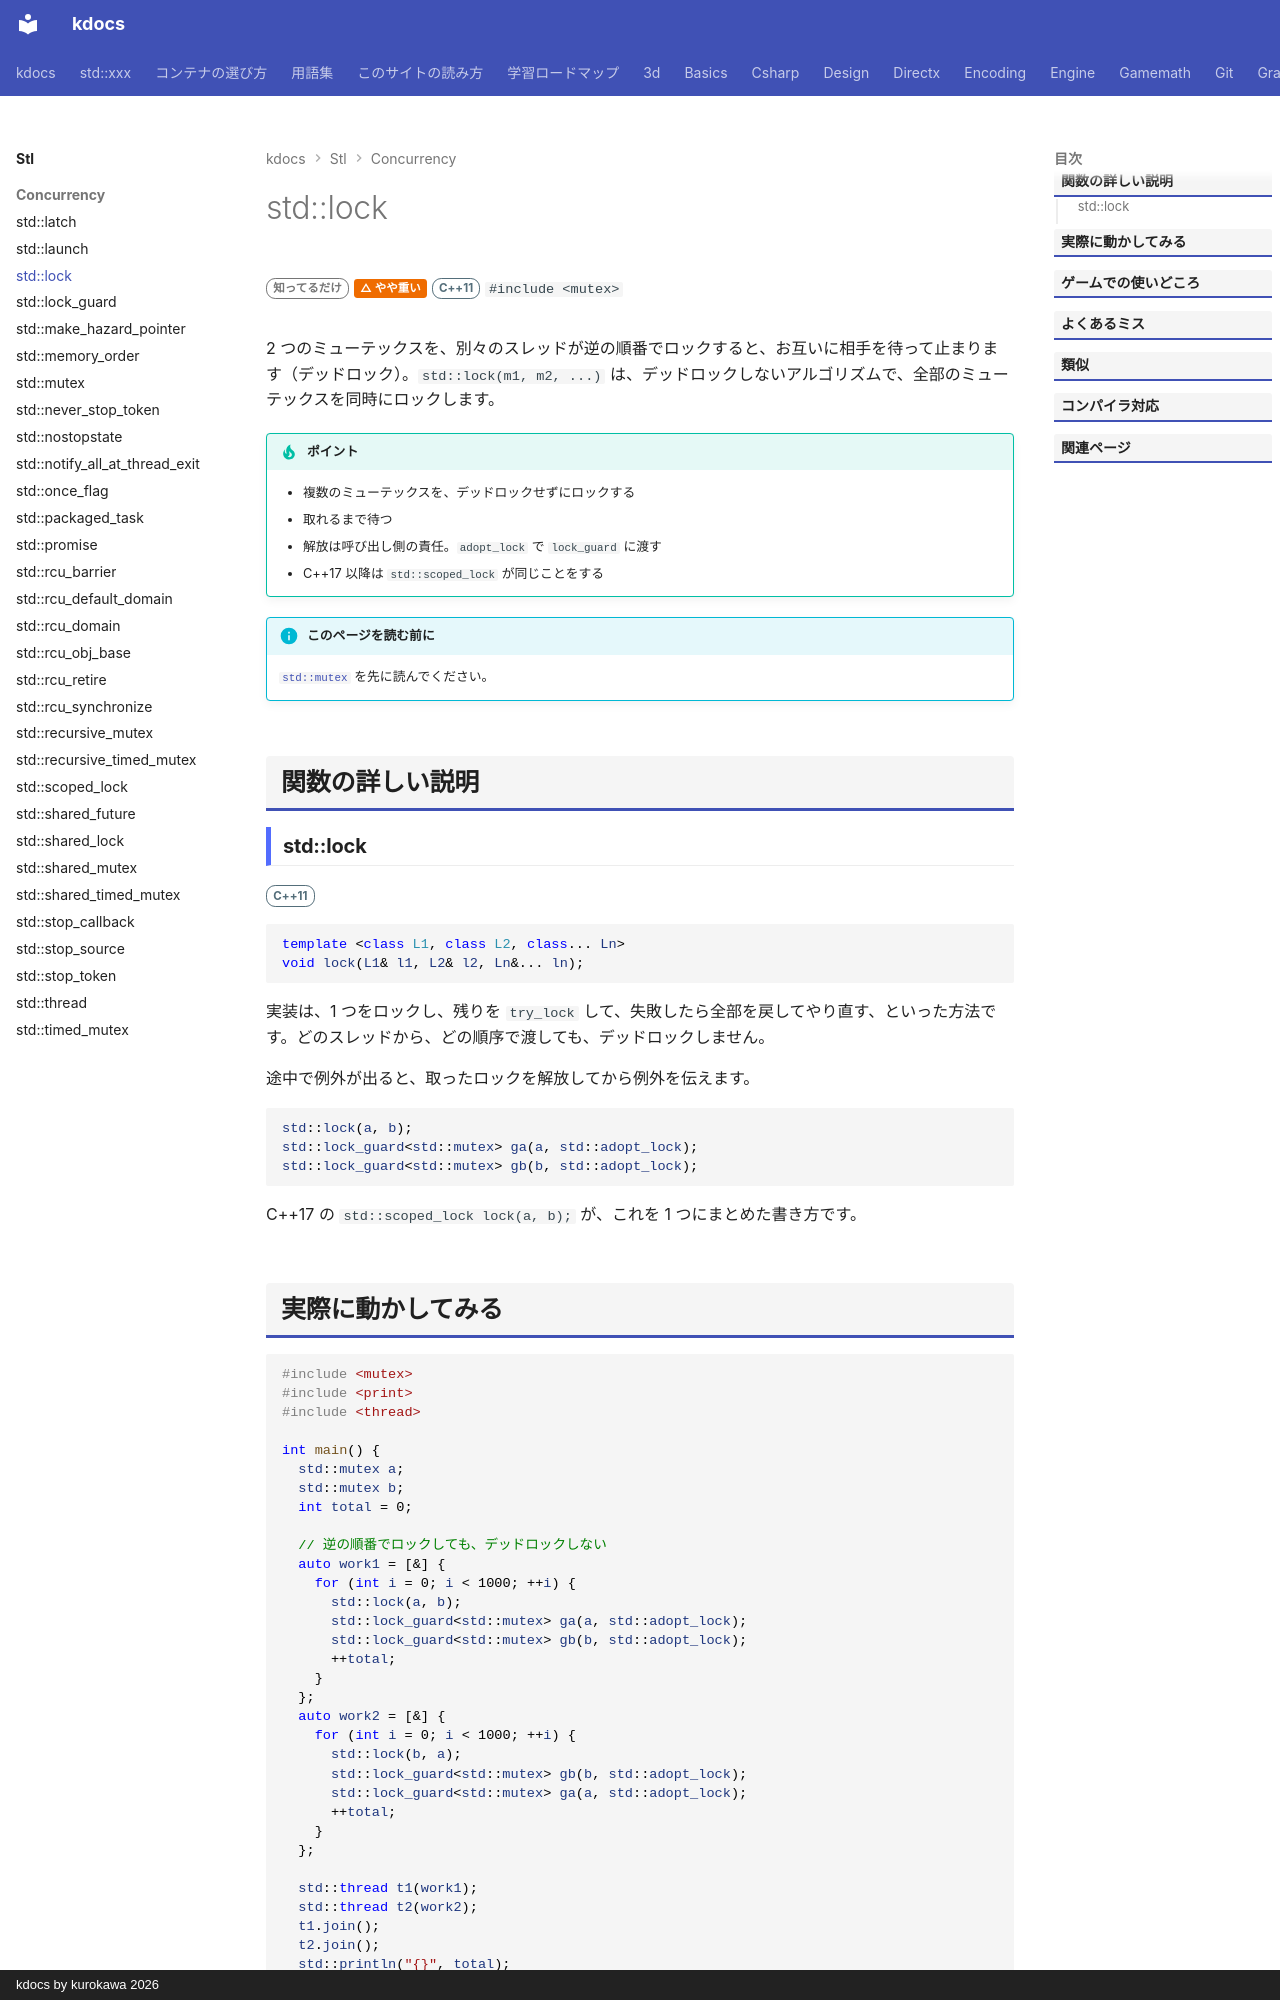

repository: qwzxdf/kdocs · page: stl/concurrency/lock/index.html · generator: mkdocs · copyright: kdocs by kurokawa 2026

---
title: std::lock
summary: "複数の mutex を、デッドロックしないように同時にかける関数。"
order: 86
tags:
  - 並行処理
---

# std::lock

<div class="page-badges" markdown>
<span class="rank rank-rare">知ってるだけ</span>
<span class="perf perf-2">△ やや重い</span>
<span class="ver ver-11">C++11</span>
`#include <mutex>`
</div>

2 つのミューテックスを、別々のスレッドが逆の順番でロックすると、お互いに相手を待って止まります（デッドロック）。`std::lock(m1, m2, ...)` は、デッドロックしないアルゴリズムで、全部のミューテックスを同時にロックします。

!!! tip "ポイント"
    - 複数のミューテックスを、デッドロックせずにロックする
    - 取れるまで待つ
    - 解放は呼び出し側の責任。`adopt_lock` で `lock_guard` に渡す
    - C++17 以降は `std::scoped_lock` が同じことをする

!!! info "このページを読む前に"
    [`std::mutex`](mutex.md) を先に読んでください。

## 関数の詳しい説明

### std::lock {#lock}

<span class="ver ver-11">C++11</span>

```cpp
template <class L1, class L2, class... Ln>
void lock(L1& l1, L2& l2, Ln&... ln);
```

実装は、1 つをロックし、残りを `try_lock` して、失敗したら全部を戻してやり直す、といった方法です。どのスレッドから、どの順序で渡しても、デッドロックしません。

途中で例外が出ると、取ったロックを解放してから例外を伝えます。

```cpp
std::lock(a, b);
std::lock_guard<std::mutex> ga(a, std::adopt_lock);
std::lock_guard<std::mutex> gb(b, std::adopt_lock);
```

C++17 の `std::scoped_lock lock(a, b);` が、これを 1 つにまとめた書き方です。
